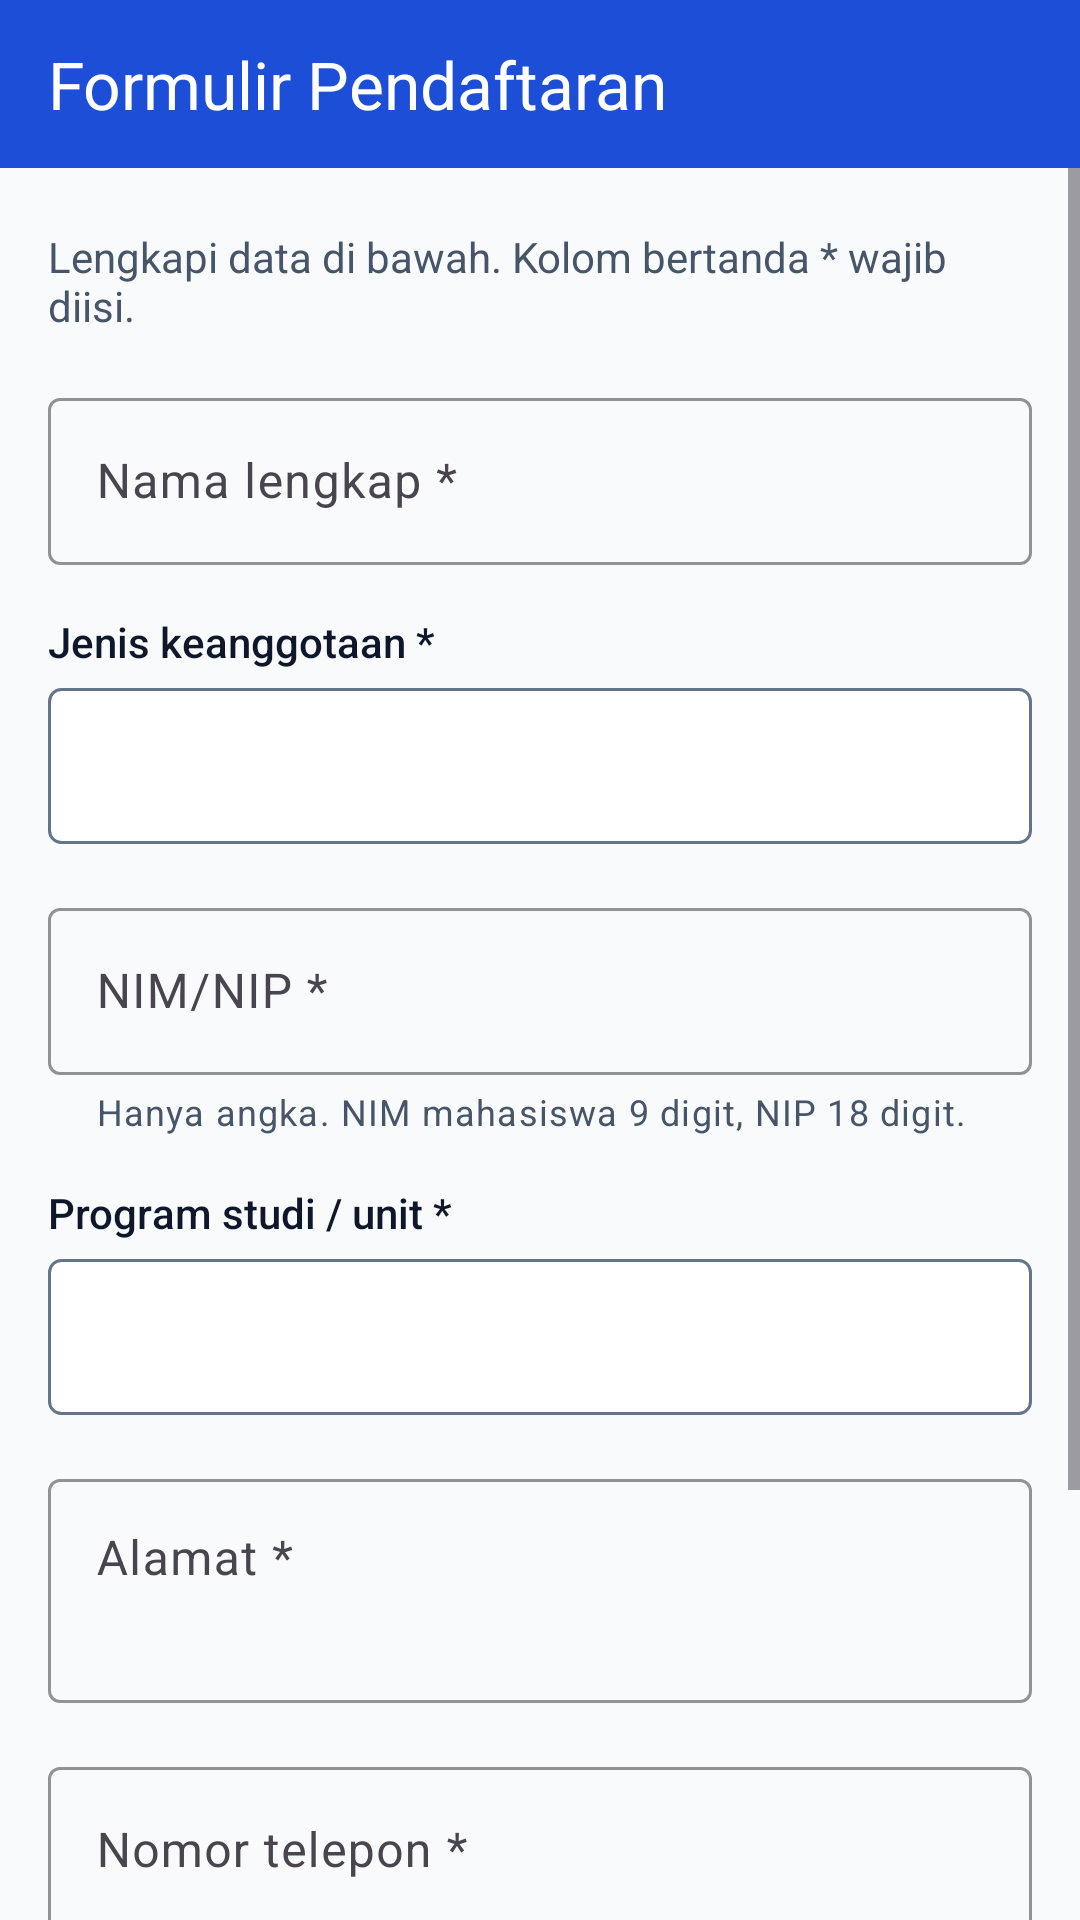

Reconstruct the res/layout file that produces this screen, plus the resources it refers to.
<!-- AndroidManifest.xml: application theme Theme.LibraryReg -->
<!-- res/layout/activity_form.xml -->
<?xml version="1.0" encoding="utf-8"?>
<LinearLayout xmlns:android="http://schemas.android.com/apk/res/android"
    xmlns:app="http://schemas.android.com/apk/res-auto"
    android:layout_width="match_parent"
    android:layout_height="match_parent"
    android:orientation="vertical">

    <com.google.android.material.appbar.MaterialToolbar
        android:id="@+id/toolbar"
        style="@style/LibraryReg.Toolbar"
        android:layout_width="match_parent"
        android:layout_height="wrap_content"
        android:theme="@style/ThemeOverlay.Material3.Dark.ActionBar"
        app:navigationContentDescription="@string/kembali"
        app:navigationIcon="@drawable/ic_arrow_back"
        app:title="Formulir Pendaftaran" />

    <ScrollView
        android:id="@+id/scroll"
        android:layout_width="match_parent"
        android:layout_height="match_parent">

        <LinearLayout
            android:layout_width="match_parent"
            android:layout_height="wrap_content"
            android:orientation="vertical"
            android:paddingHorizontal="16dp"
            android:paddingTop="20dp"
            android:paddingBottom="32dp">

            <TextView
                android:id="@+id/tvIntro"
                style="@style/LibraryReg.Body"
                android:layout_width="match_parent"
                android:layout_height="wrap_content"
                android:text="Lengkapi data di bawah. Kolom bertanda * wajib diisi." />

            <LinearLayout
                android:id="@+id/bannerError"
                android:layout_width="match_parent"
                android:layout_height="wrap_content"
                android:layout_marginTop="16dp"
                android:accessibilityLiveRegion="polite"
                android:background="@drawable/bg_error_banner"
                android:orientation="horizontal"
                android:padding="12dp"
                android:visibility="gone">

                <ImageView
                    android:layout_width="20dp"
                    android:layout_height="20dp"
                    android:importantForAccessibility="no"
                    android:src="@drawable/ic_error"
                    app:tint="@color/error" />

                <TextView
                    android:id="@+id/tvBannerError"
                    android:layout_width="0dp"
                    android:layout_height="wrap_content"
                    android:layout_marginStart="10dp"
                    android:layout_weight="1"
                    android:fontFamily="sans-serif-medium"
                    android:textColor="@color/error"
                    android:textSize="14sp" />
            </LinearLayout>

            <com.google.android.material.textfield.TextInputLayout
                android:id="@+id/tilNama"
                style="@style/LibraryReg.Input"
                android:layout_width="match_parent"
                android:layout_height="wrap_content"
                android:layout_marginTop="16dp"
                android:hint="Nama lengkap *">

                <com.google.android.material.textfield.TextInputEditText
                    android:id="@+id/etNama"
                    android:layout_width="match_parent"
                    android:layout_height="wrap_content"
                    android:autofillHints="name"
                    android:imeOptions="actionNext"
                    android:inputType="textPersonName|textCapWords" />
            </com.google.android.material.textfield.TextInputLayout>

            <TextView
                style="@style/LibraryReg.Label"
                android:id="@+id/labelJenis"
                android:layout_width="match_parent"
                android:layout_height="wrap_content"
                android:layout_marginTop="16dp"
                android:labelFor="@id/spJenis"
                android:text="Jenis keanggotaan *" />

            <FrameLayout
                android:id="@+id/frameJenis"
                android:layout_width="match_parent"
                android:layout_height="wrap_content"
                android:layout_marginTop="6dp"
                android:background="@drawable/bg_spinner">

                <Spinner
                    android:id="@+id/spJenis"
                    android:layout_width="match_parent"
                    android:layout_height="wrap_content"
                    android:background="@android:color/transparent"
                    android:minHeight="52dp"
                    android:paddingStart="4dp"
                    android:paddingEnd="40dp"
                    android:spinnerMode="dropdown" />

                <ImageView
                    android:layout_width="24dp"
                    android:layout_height="24dp"
                    android:layout_gravity="end|center_vertical"
                    android:layout_marginEnd="12dp"
                    android:importantForAccessibility="no"
                    android:src="@drawable/ic_arrow_drop_down"
                    app:tint="@color/text_secondary" />
            </FrameLayout>

            <TextView
                android:id="@+id/tvJenisError"
                android:layout_width="match_parent"
                android:layout_height="wrap_content"
                android:layout_marginTop="4dp"
                android:paddingStart="16dp"
                android:textColor="@color/error"
                android:textSize="12sp"
                android:visibility="gone" />

            <com.google.android.material.textfield.TextInputLayout
                android:id="@+id/tilNomorInduk"
                style="@style/LibraryReg.Input"
                android:layout_width="match_parent"
                android:layout_height="wrap_content"
                android:layout_marginTop="16dp"
                android:hint="NIM/NIP *"
                app:helperText="Hanya angka. NIM mahasiswa 9 digit, NIP 18 digit."
                app:helperTextEnabled="true">

                <com.google.android.material.textfield.TextInputEditText
                    android:id="@+id/etNomorInduk"
                    android:layout_width="match_parent"
                    android:layout_height="wrap_content"
                    android:imeOptions="actionNext"
                    android:inputType="number"
                    android:maxLength="18" />
            </com.google.android.material.textfield.TextInputLayout>

            <TextView
                style="@style/LibraryReg.Label"
                android:layout_width="match_parent"
                android:layout_height="wrap_content"
                android:layout_marginTop="16dp"
                android:labelFor="@id/spProdi"
                android:text="Program studi / unit *" />

            <FrameLayout
                android:id="@+id/frameProdi"
                android:layout_width="match_parent"
                android:layout_height="wrap_content"
                android:layout_marginTop="6dp"
                android:background="@drawable/bg_spinner">

                <Spinner
                    android:id="@+id/spProdi"
                    android:layout_width="match_parent"
                    android:layout_height="wrap_content"
                    android:background="@android:color/transparent"
                    android:minHeight="52dp"
                    android:paddingStart="4dp"
                    android:paddingEnd="40dp"
                    android:spinnerMode="dropdown" />

                <ImageView
                    android:layout_width="24dp"
                    android:layout_height="24dp"
                    android:layout_gravity="end|center_vertical"
                    android:layout_marginEnd="12dp"
                    android:importantForAccessibility="no"
                    android:src="@drawable/ic_arrow_drop_down"
                    app:tint="@color/text_secondary" />
            </FrameLayout>

            <TextView
                android:id="@+id/tvProdiError"
                android:layout_width="match_parent"
                android:layout_height="wrap_content"
                android:layout_marginTop="4dp"
                android:paddingStart="16dp"
                android:textColor="@color/error"
                android:textSize="12sp"
                android:visibility="gone" />

            <com.google.android.material.textfield.TextInputLayout
                android:id="@+id/tilAlamat"
                style="@style/LibraryReg.Input"
                android:layout_width="match_parent"
                android:layout_height="wrap_content"
                android:layout_marginTop="16dp"
                android:hint="Alamat *">

                <com.google.android.material.textfield.TextInputEditText
                    android:id="@+id/etAlamat"
                    android:layout_width="match_parent"
                    android:layout_height="wrap_content"
                    android:autofillHints="postalAddress"
                    android:gravity="top"
                    android:inputType="textPostalAddress|textMultiLine|textCapSentences"
                    android:minLines="2" />
            </com.google.android.material.textfield.TextInputLayout>

            <com.google.android.material.textfield.TextInputLayout
                android:id="@+id/tilTelepon"
                style="@style/LibraryReg.Input"
                android:layout_width="match_parent"
                android:layout_height="wrap_content"
                android:layout_marginTop="16dp"
                android:hint="Nomor telepon *"
                app:placeholderText="Contoh: 081234567890">

                <com.google.android.material.textfield.TextInputEditText
                    android:id="@+id/etTelepon"
                    android:layout_width="match_parent"
                    android:layout_height="wrap_content"
                    android:autofillHints="phone"
                    android:imeOptions="actionNext"
                    android:inputType="phone"
                    android:maxLength="13" />
            </com.google.android.material.textfield.TextInputLayout>

            <com.google.android.material.textfield.TextInputLayout
                android:id="@+id/tilEmail"
                style="@style/LibraryReg.Input"
                android:layout_width="match_parent"
                android:layout_height="wrap_content"
                android:layout_marginTop="16dp"
                android:hint="Email *"
                app:placeholderText="Contoh: nama@kampus.ac.id">

                <com.google.android.material.textfield.TextInputEditText
                    android:id="@+id/etEmail"
                    android:layout_width="match_parent"
                    android:layout_height="wrap_content"
                    android:autofillHints="emailAddress"
                    android:imeOptions="actionDone"
                    android:inputType="textEmailAddress" />
            </com.google.android.material.textfield.TextInputLayout>

            <com.google.android.material.button.MaterialButton
                android:id="@+id/btnSimpan"
                style="@style/LibraryReg.Button"
                android:layout_width="match_parent"
                android:layout_height="wrap_content"
                android:layout_marginTop="24dp"
                android:text="Daftar" />

            <com.google.android.material.button.MaterialButton
                android:id="@+id/btnBatal"
                style="@style/LibraryReg.Button.Outlined"
                android:layout_width="match_parent"
                android:layout_height="wrap_content"
                android:layout_marginTop="12dp"
                android:text="Batal"
                android:visibility="gone" />
        </LinearLayout>
    </ScrollView>
</LinearLayout>
<!-- resources referenced by this layout -->
<resources>
  <color name="error">#B91C1C</color>
  <color name="text_secondary">#475569</color>
  <!-- drawable bg_error_banner (drawable) -->
  <?xml version="1.0" encoding="utf-8"?>
  <shape xmlns:android="http://schemas.android.com/apk/res/android" android:shape="rectangle">
      <solid android:color="@color/error_bg" />
      <stroke android:width="1dp" android:color="@color/error" />
      <corners android:radius="8dp" />
  </shape>
  <!-- drawable bg_spinner (drawable) -->
  <?xml version="1.0" encoding="utf-8"?>
  <shape xmlns:android="http://schemas.android.com/apk/res/android" android:shape="rectangle">
      <solid android:color="@color/white" />
      <stroke android:width="1dp" android:color="@color/border" />
      <corners android:radius="4dp" />
  </shape>
  <string name="kembali">Kembali</string>
  <style name="LibraryReg.Body">
          <item name="android:textColor">@color/text_secondary</item>
          <item name="android:textSize">14sp</item>
      </style>
  <style name="LibraryReg.Button" parent="Widget.Material3.Button">
          <item name="android:minHeight">52dp</item>
          <item name="cornerRadius">8dp</item>
          <item name="android:textSize">16sp</item>
      </style>
  <style name="LibraryReg.Button.Outlined" parent="Widget.Material3.Button.OutlinedButton">
          <item name="android:minHeight">52dp</item>
          <item name="cornerRadius">8dp</item>
          <item name="android:textSize">16sp</item>
          <item name="strokeColor">@color/primary</item>
      </style>
  <style name="LibraryReg.Input" parent="Widget.Material3.TextInputLayout.OutlinedBox">
          <item name="boxStrokeColor">@color/primary</item>
          <item name="boxStrokeErrorColor">@color/error</item>
          <item name="errorTextColor">@color/error</item>
          <item name="errorIconTint">@color/error</item>
          <item name="helperTextTextColor">@color/text_secondary</item>
          <item name="hintTextColor">@color/primary</item>
      </style>
  <style name="LibraryReg.Label">
          <item name="android:textColor">@color/text_primary</item>
          <item name="android:textSize">14sp</item>
          <item name="android:fontFamily">sans-serif-medium</item>
      </style>
  <style name="LibraryReg.Toolbar" parent="Widget.Material3.Toolbar">
          <item name="android:background">@color/primary</item>
          <item name="titleTextColor">@color/white</item>
          <item name="android:minHeight">56dp</item>
      </style>
  <style name="Theme.LibraryReg" parent="Theme.Material3.Light.NoActionBar">
          <item name="colorPrimary">@color/primary</item>
          <item name="colorOnPrimary">@color/white</item>
          <item name="colorPrimaryContainer">@color/primary_tint</item>
          <item name="colorError">@color/error</item>
          <item name="android:windowBackground">@color/background</item>
          <item name="android:statusBarColor">@color/primary</item>
      </style>
  <color name="error_bg">#FEF2F2</color>
  <color name="white">#FFFFFF</color>
  <color name="border">#64748B</color>
  <color name="primary">#1D4ED8</color>
  <color name="text_primary">#0F172A</color>
  <color name="primary_tint">#EFF6FF</color>
  <color name="background">#F8FAFC</color>
</resources>
